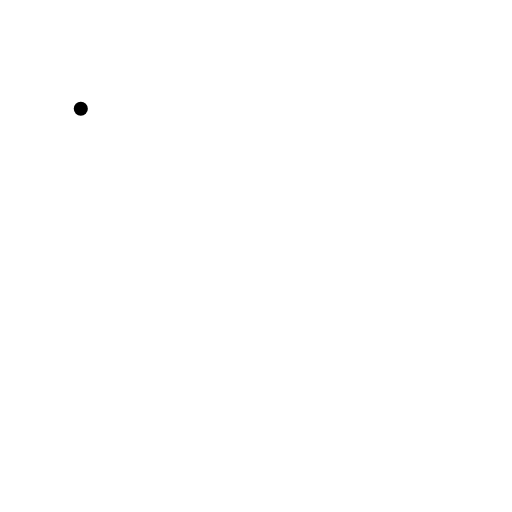
t = 0.00 s
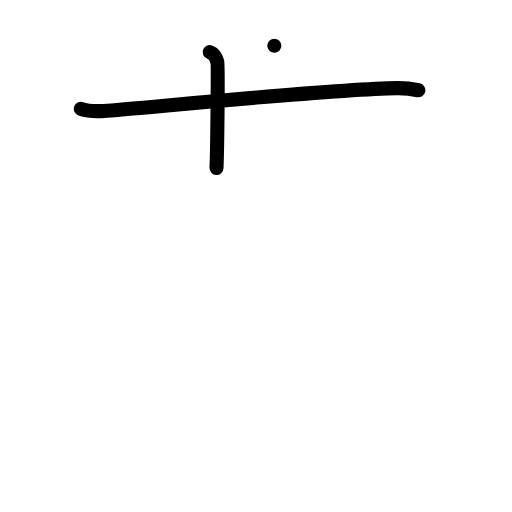
t = 2.25 s
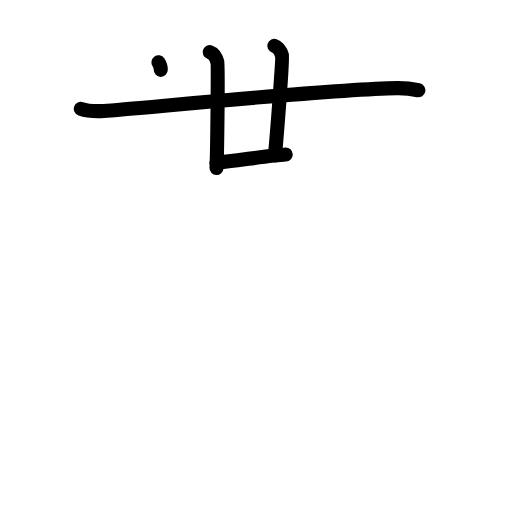
t = 4.38 s
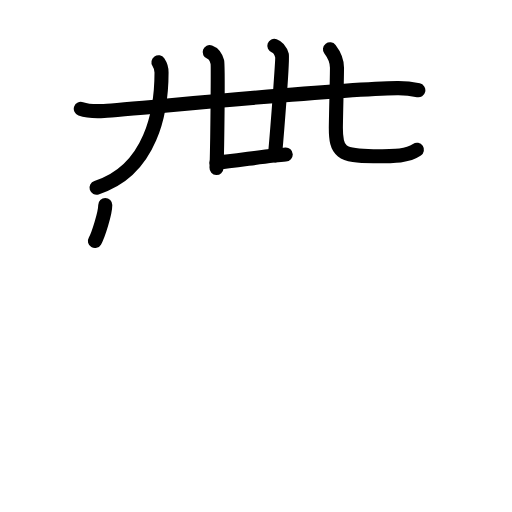
t = 6.50 s
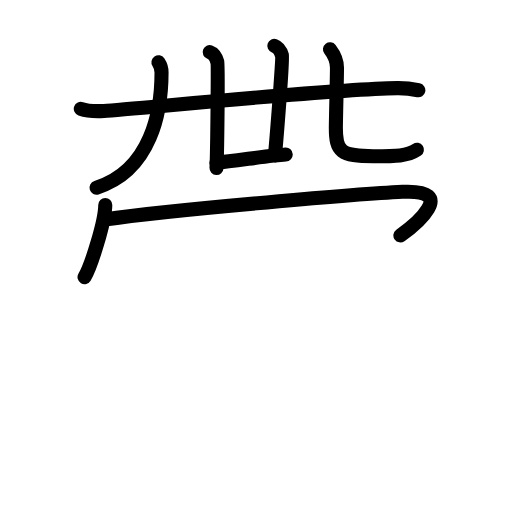
t = 7.75 s
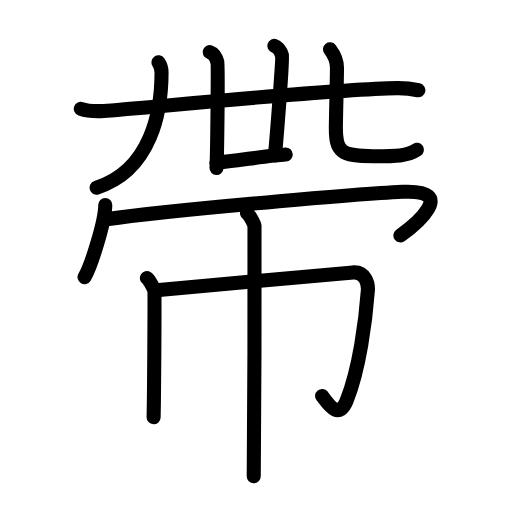
t = 11.00 s

The animated SVG that drew these frames (rendered in a browser with its animation timeline set to each time). Animation: 34 SMIL elements (animate=34); one cycle of 11.00 s.

<?xml version="1.0" encoding="UTF-8"?>
<!--
AniKanjiVG is licensed by CC-BY-SA Paul C. Sommerhoff (https://bitbucket.org/sommerhoff/anikanjivg).
AniKanjiVG uses KanjiVG which is licensed by CC-BY-SA Ulrich Apel (http://kanjivg.tagaini.net).
See also http://creativecommons.org/licenses/by-sa/3.0/
-->
<svg xmlns:kvg='http://kanjivg.tagaini.net' xmlns='http://www.w3.org/2000/svg' width='109' height='109' viewBox='0 0 109 109' style='fill:none;stroke:#000000;stroke-width:3;stroke-linecap:round;stroke-linejoin:round;' id="kvg:kanji_05e36"><g id="kvg:05e36" kvg:element="帶"><g id="kvg:05e36-g1" kvg:position="top"><g id="kvg:05e36-g2" kvg:element="廿"><g id="kvg:05e36-g3" kvg:element="十"><path id="kvg:05e36-s1" kvg:type="㇐" d="M17.2,23.16c1.29,0.46,3.65,0.54,4.94,0.46c6.72-0.42,48.26-4.66,62.41-4.86c2.15-0.03,3.43,0.22,4.51,0.45"><animate attributeName="d" begin="0.0s" dur="0.3333333333333333s" from="M17.2,23.16C17.2,23.16,17.2,23.16,17.2,23.16" to="M17.2,23.16c1.29,0.46,3.65,0.54,4.94,0.46" />
<animate attributeName="d" begin="0.3333333333333333s" dur="0.3333333333333333s" from="M17.2,23.16c1.29,0.46,3.65,0.54,4.94,0.46c0,0,0,0,0,0,0" to="M17.2,23.16c1.29,0.46,3.65,0.54,4.94,0.46c6.72-0.42,48.26-4.66,62.41-4.86" />
<animate attributeName="d" begin="0.6666666666666666s" dur="0.3333333333333333s" from="M17.2,23.16c1.29,0.46,3.65,0.54,4.94,0.46c6.72-0.42,48.26-4.66,62.41-4.86c0,0,0,0,0,0,0" to="M17.2,23.16c1.29,0.46,3.65,0.54,4.94,0.46c6.72-0.42,48.26-4.66,62.41-4.86c2.15-0.03,3.43,0.22,4.51,0.45" />
</path>
<path id="kvg:05e36-s2" kvg:type="㇑" d="M44.64,11.11c0.9,0.32,1.44,1.43,1.63,2.07c0.18,0.64,0,18.59-0.18,22.57"><animate attributeName="d" begin="1.0s" dur="0.5s" from="M44.64,11.11C44.64,11.11,44.64,11.11,44.64,11.11" to="M44.64,11.11c0.9,0.32,1.44,1.43,1.63,2.07" />
<animate attributeName="d" begin="1.5s" dur="0.5s" from="M44.64,11.11c0.9,0.32,1.44,1.43,1.63,2.07c0,0,0,0,0,0,0" to="M44.64,11.11c0.9,0.32,1.44,1.43,1.63,2.07c0.18,0.64,0,18.59-0.18,22.57" />
<animate attributeName="d" begin="0s" dur="1.0s" from="M-100,-100" to="M-100,-100" />
</path>
</g>
<path id="kvg:05e36-s3" kvg:type="㇑a" d="M58.4,9.75c0.9,0.32,1.45,1.43,1.63,2.07s-0.95,15.36-1.49,21.25"><animate attributeName="d" begin="2.0s" dur="1.0s" from="M58.4,9.75C58.4,9.75,58.4,9.75,58.4,9.75" to="M58.4,9.75c0.9,0.32,1.45,1.43,1.63,2.07s-0.95,15.36-1.49,21.25" />
<animate attributeName="d" begin="0s" dur="2.0s" from="M-100,-100" to="M-100,-100" />
</path>
<path id="kvg:05e36-s4" kvg:type="㇐b" d="M46.08,34.64c4.17-0.39,11.66-1.61,14.75-1.75"><animate attributeName="d" begin="3.0s" dur="1.0s" from="M46.08,34.64C46.08,34.64,46.08,34.64,46.08,34.64" to="M46.08,34.64c4.17-0.39,11.66-1.61,14.75-1.75" />
<animate attributeName="d" begin="0s" dur="3.0s" from="M-100,-100" to="M-100,-100" />
</path>
</g>
<path id="kvg:05e36-s5" kvg:type="㇒" d="M33.73,13.25c0.48,0.71,0.66,1.27,0.66,2.16c0,8.14-2.14,20.84-13.84,24.55"><animate attributeName="d" begin="4.0s" dur="0.5s" from="M33.73,13.25C33.73,13.25,33.73,13.25,33.73,13.25" to="M33.73,13.25c0.48,0.71,0.66,1.27,0.66,2.16" />
<animate attributeName="d" begin="4.5s" dur="0.5s" from="M33.73,13.25c0.48,0.71,0.66,1.27,0.66,2.16c0,0,0,0,0,0,0" to="M33.73,13.25c0.48,0.71,0.66,1.27,0.66,2.16c0,8.14-2.14,20.84-13.84,24.55" />
<animate attributeName="d" begin="0s" dur="4.0s" from="M-100,-100" to="M-100,-100" />
</path>
<path id="kvg:05e36-s6" kvg:type="㇄" d="M70.25,10.5c0.8,1.05,1.49,2.29,1.49,3.92c0,2.18-0.24,11.28-0.24,12.83c0,5,1,6,8,6c4.75,0,7.25,0,9.26-1.37"><animate attributeName="d" begin="5.0s" dur="0.25s" from="M70.25,10.5C70.25,10.5,70.25,10.5,70.25,10.5" to="M70.25,10.5c0.8,1.05,1.49,2.29,1.49,3.92" />
<animate attributeName="d" begin="5.25s" dur="0.25s" from="M70.25,10.5c0.8,1.05,1.49,2.29,1.49,3.92c0,0,0,0,0,0,0" to="M70.25,10.5c0.8,1.05,1.49,2.29,1.49,3.92c0,2.18-0.24,11.28-0.24,12.83" />
<animate attributeName="d" begin="5.5s" dur="0.25s" from="M70.25,10.5c0.8,1.05,1.49,2.29,1.49,3.92c0,2.18-0.24,11.28-0.24,12.83c0,0,0,0,0,0,0" to="M70.25,10.5c0.8,1.05,1.49,2.29,1.49,3.92c0,2.18-0.24,11.28-0.24,12.83c0,5,1,6,8,6" />
<animate attributeName="d" begin="5.75s" dur="0.25s" from="M70.25,10.5c0.8,1.05,1.49,2.29,1.49,3.92c0,2.18-0.24,11.28-0.24,12.83c0,5,1,6,8,6c0,0,0,0,0,0,0" to="M70.25,10.5c0.8,1.05,1.49,2.29,1.49,3.92c0,2.18-0.24,11.28-0.24,12.83c0,5,1,6,8,6c4.75,0,7.25,0,9.26-1.37" />
<animate attributeName="d" begin="0s" dur="5.0s" from="M-100,-100" to="M-100,-100" />
</path>
</g>
<g id="kvg:05e36-g4" kvg:position="bottom"><g id="kvg:05e36-g5" kvg:element="冖"><path id="kvg:05e36-s7" kvg:type="㇔" d="M22.41,43.63c0,3.48-3.03,13.05-4.41,15.37"><animate attributeName="d" begin="6.0s" dur="1.0s" from="M22.41,43.63C22.41,43.63,22.41,43.63,22.41,43.63" to="M22.41,43.63c0,3.48-3.03,13.05-4.41,15.37" />
<animate attributeName="d" begin="0s" dur="6.0s" from="M-100,-100" to="M-100,-100" />
</path>
<path id="kvg:05e36-s8" kvg:type="㇖b" d="M22.24,46.74c15.26-2.24,55.74-5.53,63.45-5.9c12.05-0.59,2.55,7.16-0.45,9.28"><animate attributeName="d" begin="7.0s" dur="0.5s" from="M22.24,46.74C22.24,46.74,22.24,46.74,22.24,46.74" to="M22.24,46.74c15.26-2.24,55.74-5.53,63.45-5.9" />
<animate attributeName="d" begin="7.5s" dur="0.5s" from="M22.24,46.74c15.26-2.24,55.74-5.53,63.45-5.9c0,0,0,0,0,0,0" to="M22.24,46.74c15.26-2.24,55.74-5.53,63.45-5.9c12.05-0.59,2.55,7.16-0.45,9.28" />
<animate attributeName="d" begin="0s" dur="7.0s" from="M-100,-100" to="M-100,-100" />
</path>
</g>
<g id="kvg:05e36-g6" kvg:element="巾" kvg:radical="tradit"><path id="kvg:05e36-s9" kvg:type="㇑" d="M31.26,59.2c0.48,0.29,1.5,2.13,1.6,2.7c0.1,0.57-0.06,23.37-0.16,26.93"><animate attributeName="d" begin="8.0s" dur="0.5s" from="M31.26,59.2C31.26,59.2,31.26,59.2,31.26,59.2" to="M31.26,59.2c0.48,0.29,1.5,2.13,1.6,2.7" />
<animate attributeName="d" begin="8.5s" dur="0.5s" from="M31.26,59.2c0.48,0.29,1.5,2.13,1.6,2.7c0,0,0,0,0,0,0" to="M31.26,59.2c0.48,0.29,1.5,2.13,1.6,2.7c0.1,0.57-0.06,23.37-0.16,26.93" />
<animate attributeName="d" begin="0s" dur="8.0s" from="M-100,-100" to="M-100,-100" />
</path>
<path id="kvg:05e36-s10" kvg:type="㇆a" d="M33.29,61.8c3.02-0.2,39.64-3.69,41.9-3.81c2.65-0.14,3.22,2.51,3.13,3.81c-0.48,6.54-1.81,16.7-4.5,23.45c-1.76,4.41-3.98,0.64-5.25-0.96"><animate attributeName="d" begin="9.0s" dur="0.25s" from="M33.29,61.8C33.29,61.8,33.29,61.8,33.29,61.8" to="M33.29,61.8c3.02-0.2,39.64-3.69,41.9-3.81" />
<animate attributeName="d" begin="9.25s" dur="0.25s" from="M33.29,61.8c3.02-0.2,39.64-3.69,41.9-3.81c0,0,0,0,0,0,0" to="M33.29,61.8c3.02-0.2,39.64-3.69,41.9-3.81c2.65-0.14,3.22,2.51,3.13,3.81" />
<animate attributeName="d" begin="9.5s" dur="0.25s" from="M33.29,61.8c3.02-0.2,39.64-3.69,41.9-3.81c2.65-0.14,3.22,2.51,3.13,3.81c0,0,0,0,0,0,0" to="M33.29,61.8c3.02-0.2,39.64-3.69,41.9-3.81c2.65-0.14,3.22,2.51,3.13,3.81c-0.48,6.54-1.81,16.7-4.5,23.45" />
<animate attributeName="d" begin="9.75s" dur="0.25s" from="M33.29,61.8c3.02-0.2,39.64-3.69,41.9-3.81c2.65-0.14,3.22,2.51,3.13,3.81c-0.48,6.54-1.81,16.7-4.5,23.45c0,0,0,0,0,0,0" to="M33.29,61.8c3.02-0.2,39.64-3.69,41.9-3.81c2.65-0.14,3.22,2.51,3.13,3.81c-0.48,6.54-1.81,16.7-4.5,23.45c-1.76,4.41-3.98,0.64-5.25-0.96" />
<animate attributeName="d" begin="0s" dur="9.0s" from="M-100,-100" to="M-100,-100" />
</path>
<path id="kvg:05e36-s11" kvg:type="㇑" d="M52.58,45.38c0.48,0.29,1.5,2.13,1.6,2.7c0.1,0.57-0.06,49.73-0.16,53.3"><animate attributeName="d" begin="10.0s" dur="0.5s" from="M52.58,45.38C52.58,45.38,52.58,45.38,52.58,45.38" to="M52.58,45.38c0.48,0.29,1.5,2.13,1.6,2.7" />
<animate attributeName="d" begin="10.5s" dur="0.5s" from="M52.58,45.38c0.48,0.29,1.5,2.13,1.6,2.7c0,0,0,0,0,0,0" to="M52.58,45.38c0.48,0.29,1.5,2.13,1.6,2.7c0.1,0.57-0.06,49.73-0.16,53.3" />
<animate attributeName="d" begin="0s" dur="10.0s" from="M-100,-100" to="M-100,-100" />
</path>
</g>
</g>
</g>
</svg>
